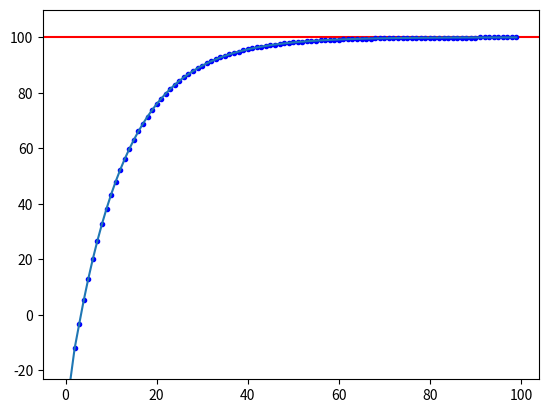

Write the Python code that produced this figure.
import matplotlib.pyplot as plt
import numpy as np

class DeltaPID(object):
    """增量式PID算法实现"""

    def __init__(self, target, cur_val, dt, p, i, d) -> None:
        self.dt = dt  # 循环时间间隔
        self.k_p = p  # 比例系数
        self.k_i = i  # 积分系数
        self.k_d = d  # 微分系数

        self.target = target  # 目标值
        self.cur_val = cur_val  # 算法当前PID位置值
        self._pre_error = 0  # t-1 时刻误差值
        self._pre_pre_error = 0  # t-2 时刻误差值

    def calcalate(self):
        error = self.target - self.cur_val
        p_change = self.k_p * (error - self._pre_error)
        i_change = self.k_i * error
        d_change = self.k_d * (error - 2 * self._pre_error + self._pre_pre_error)
        delta_output = p_change + i_change + d_change  # 本次增量
        self.cur_val += delta_output  # 计算当前位置

        self._pre_pre_error = self._pre_error

        self._pre_error = error

        return self.cur_val


    def fit_and_plot(self, count=200):
        counts = np.arange(count)
        outputs = []
        for i in counts:
            outputs.append(self.calcalate())
            print('Count %3d: output: %f' % (i, outputs[-1]))

        print('Done')

        plt.figure()
        plt.axhline(self.target, c='red')
        plt.plot(counts, np.array(outputs), 'b.')
        plt.ylim(min(outputs) - 0.1 * min(outputs),
                 max(outputs) + 0.1 * max(outputs))
        plt.plot(outputs)
        plt.show()


pid = DeltaPID(100, -80, 0.5, 0.2, 0.1, 0.001)
pid.fit_and_plot(100)